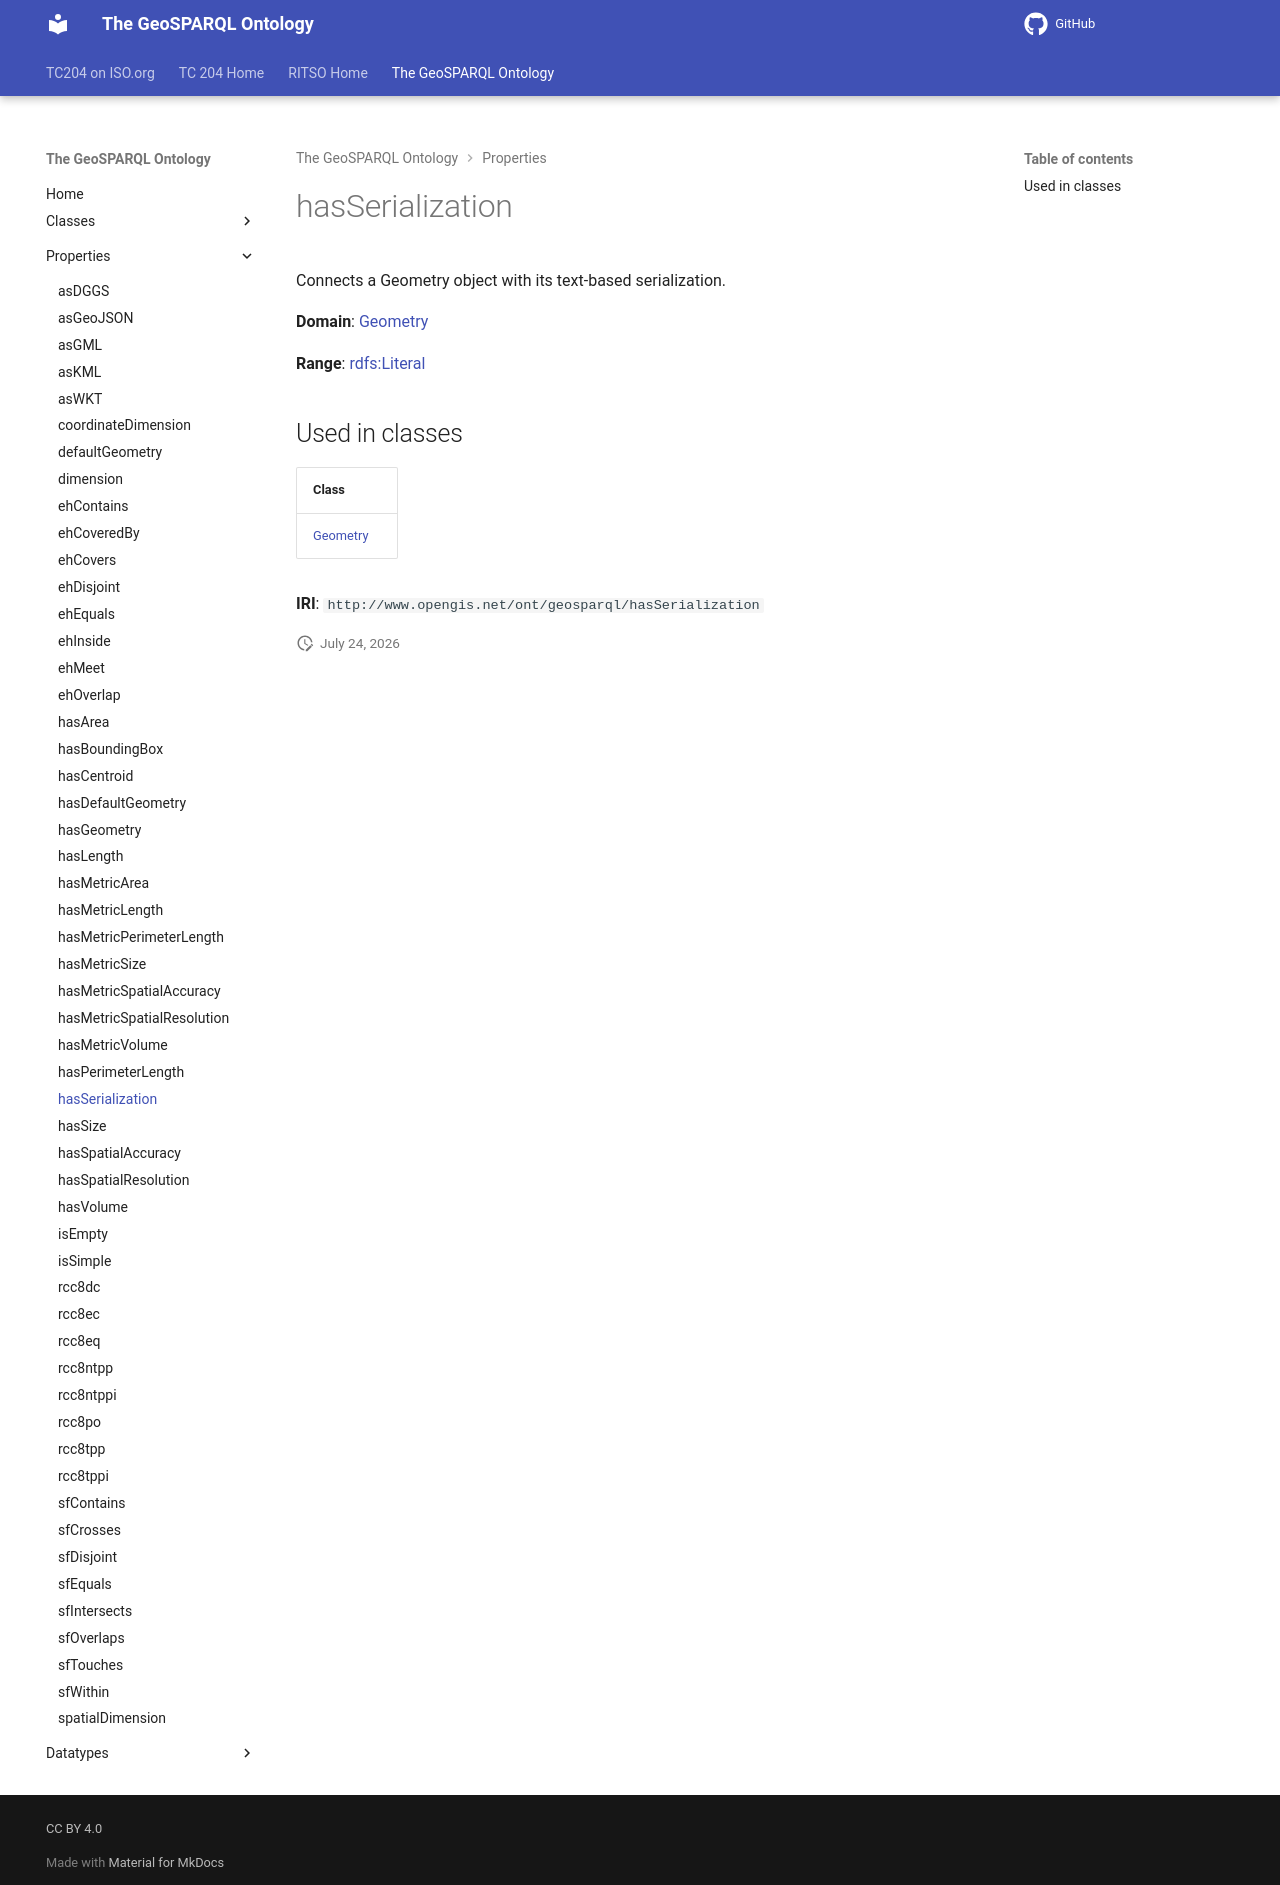

repository: ISO-TC204/ontology-import-geo · page: 2026-07-24_01-59-13/properties/hasSerialization/index.html · generator: mkdocs

# hasSerialization

Connects a Geometry object with its text-based serialization.

**Domain**: [Geometry](../classes/Geometry.md)

**Range**: [rdfs:Literal](https://w3id.org/citydata/imported/rdfs/Literal)

## Used in classes

| Class |
|-------|
| [Geometry](../classes/Geometry.md) |

**IRI**: `http://www.opengis.net/ont/geosparql/hasSerialization`
